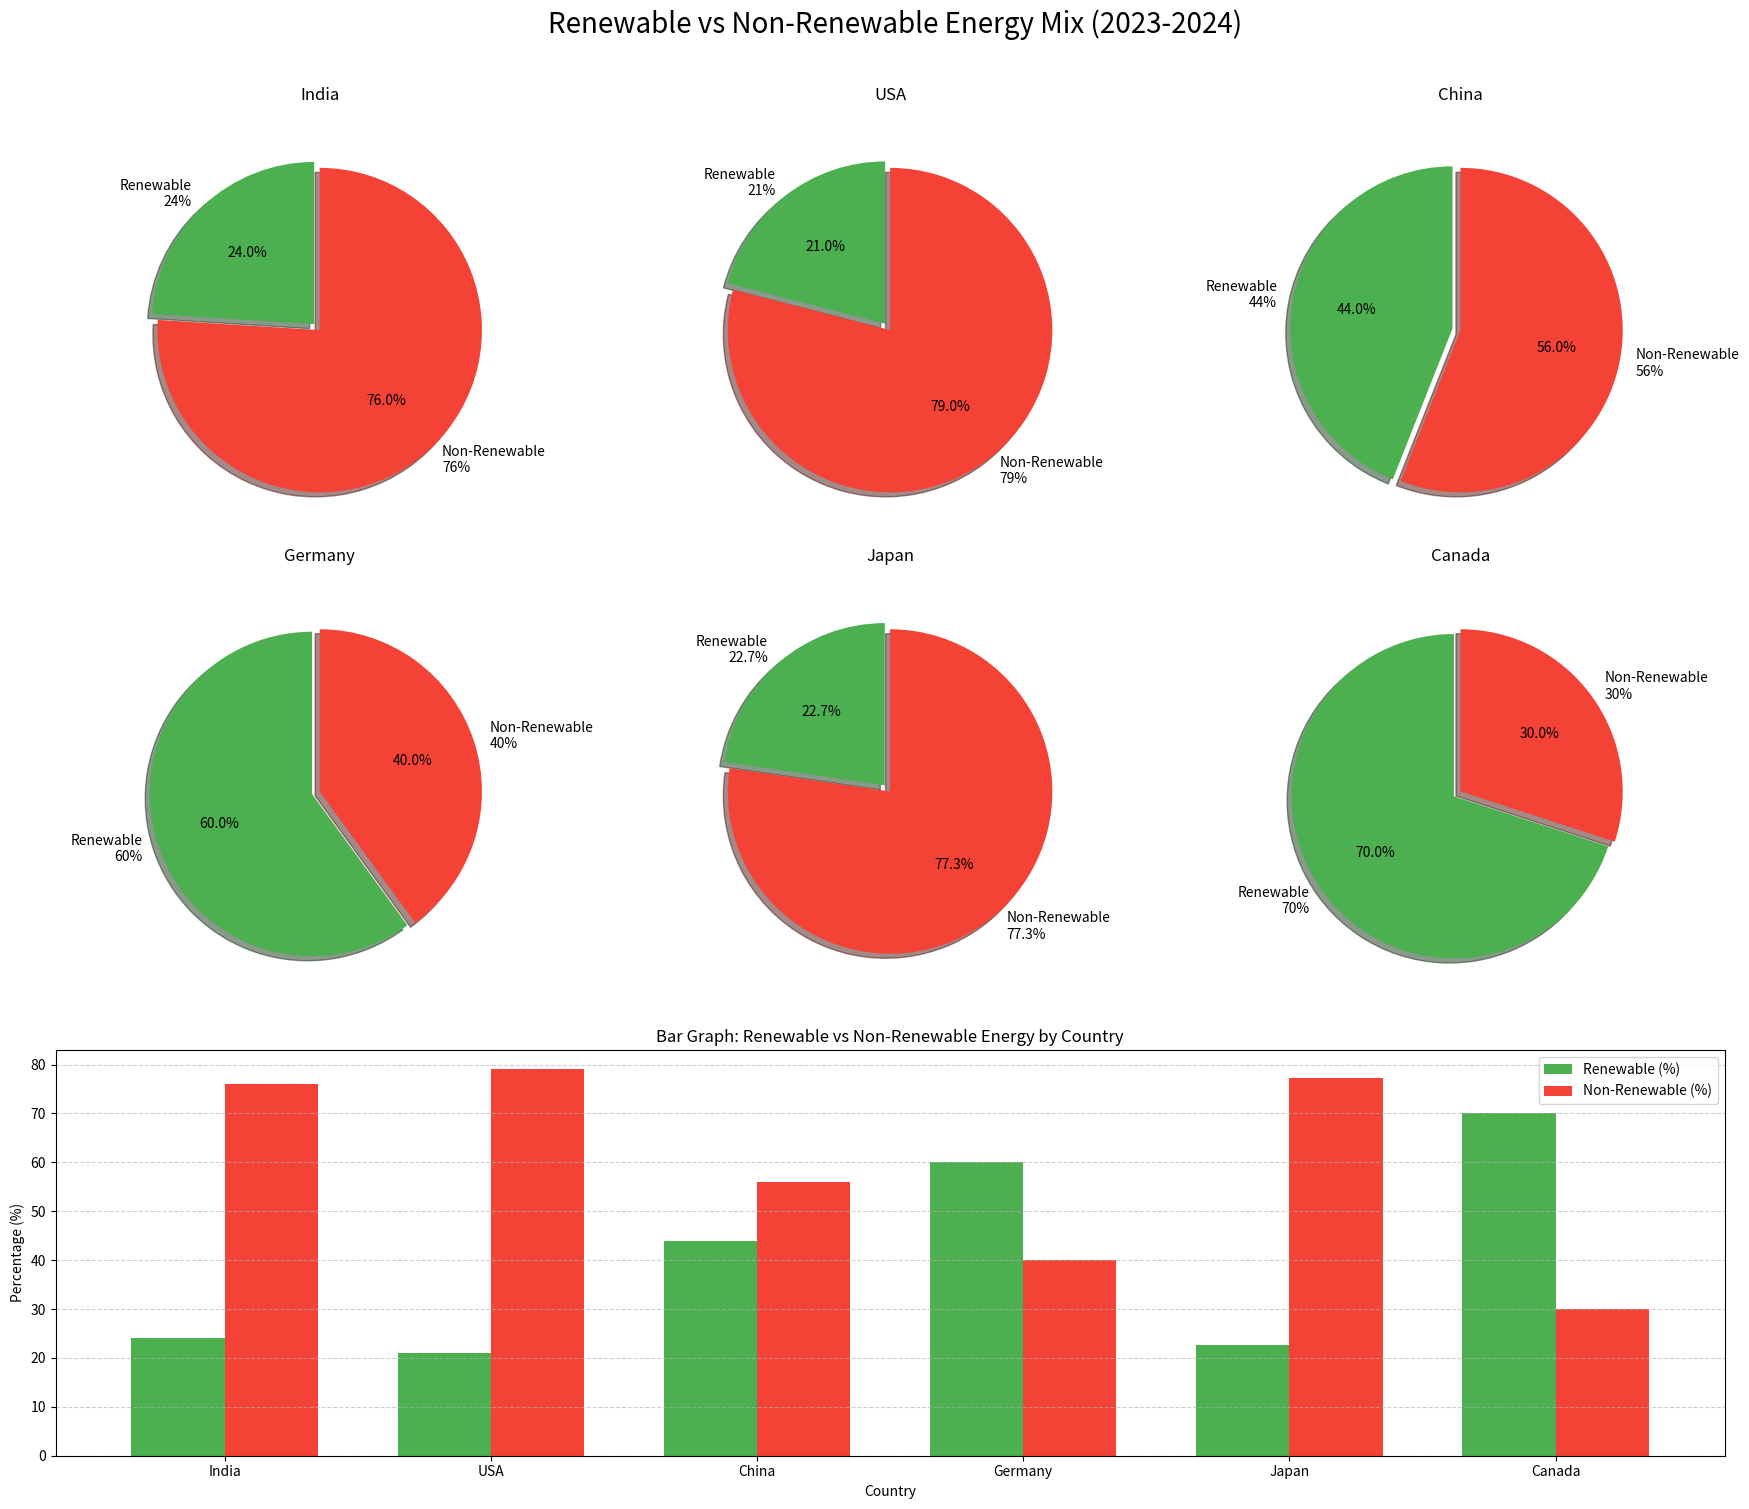

This figure's Python source:
import matplotlib.pyplot as plt
import numpy as np


data = {
    'Country': ['India', 'USA', 'China', 'Germany', 'Japan', 'Canada'],
    'Renewable (%)': [24, 21, 44, 60, 22.7, 70],
    'Non-Renewable (%)': [76, 79, 56, 40, 77.3, 30]
}

colors = ['#4CAF50', '#F44336'] 

# Create the figure
fig = plt.figure(figsize=(18, 16))
fig.suptitle('Renewable vs Non-Renewable Energy Mix (2023-2024)', fontsize=20, y=0.94)

# Pie Charts (2 rows, 3 columns)
for i, country in enumerate(data['Country']):
    ax = fig.add_subplot(3, 3, i+1)
    sizes = [data['Renewable (%)'][i], data['Non-Renewable (%)'][i]]
    labels = [f'Renewable\n{sizes[0]}%', f'Non-Renewable\n{sizes[1]}%']
    explode = (0.05, 0)
    
    ax.pie(sizes, labels=labels, colors=colors, autopct='%1.1f%%',
           startangle=90, explode=explode, shadow=True)
    ax.set_title(country, pad=20)

# Bar Graph (bottom full row)
ax_bar = fig.add_subplot(3, 1, 3)
x = np.arange(len(data['Country']))
bar_width = 0.35

ax_bar.bar(x - bar_width/2, data['Renewable (%)'], width=bar_width, label='Renewable (%)', color=colors[0])
ax_bar.bar(x + bar_width/2, data['Non-Renewable (%)'], width=bar_width, label='Non-Renewable (%)', color=colors[1])

ax_bar.set_xlabel('Country')
ax_bar.set_ylabel('Percentage (%)')
ax_bar.set_title('Bar Graph: Renewable vs Non-Renewable Energy by Country')
ax_bar.set_xticks(x)
ax_bar.set_xticklabels(data['Country'])
ax_bar.legend()
ax_bar.grid(axis='y', linestyle='--', alpha=0.6)

plt.tight_layout(rect=[0, 0, 1, 0.93])
plt.show()
